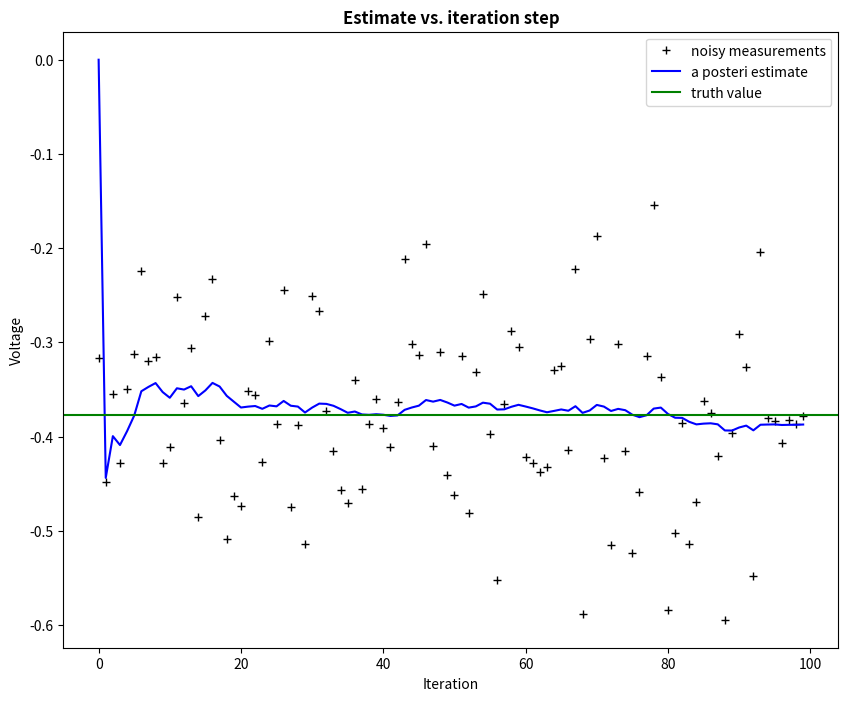
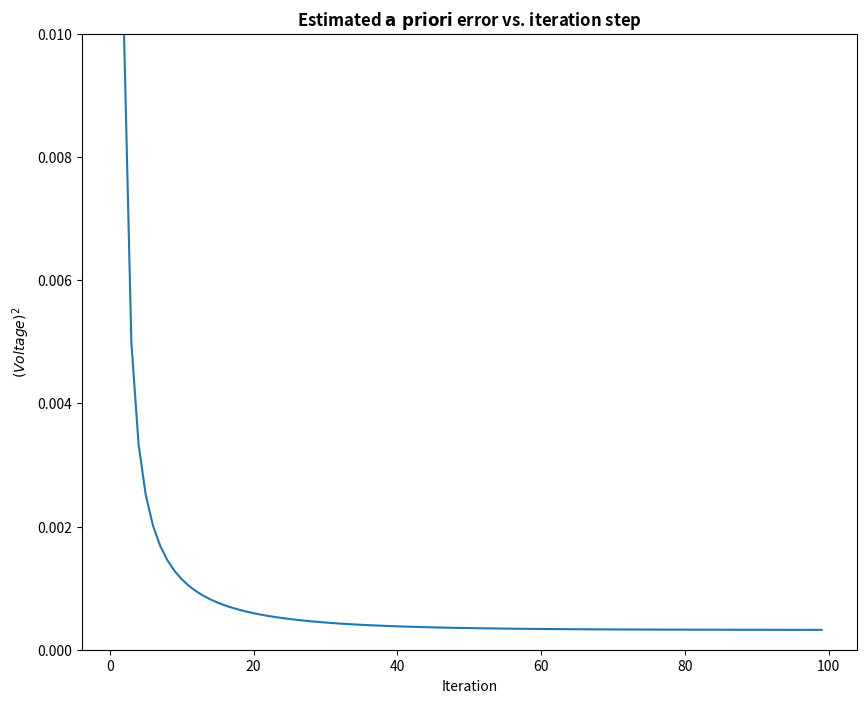

The matplotlib source for these figures, in order:
# Kalman filter example demo in Python

# A Python implementation of the example given in pages 11-15 of "An
# [redacted]
# University of North Carolina at Chapel Hill, Department of Computer
# Science, TR 95-041,
# http://www.cs.unc.edu/~welch/kalman/kalmanIntro.html

# by Andrew D. Straw

import numpy as np
import matplotlib.pyplot as plt

plt.rcParams['figure.figsize'] = (10, 8)

# intial parameters
n_iter = 100
sz = (n_iter,) # size of array
x = -0.37727 # truth value (typo in example at top of p. 13 calls this z)
z = np.random.normal(x,0.1,size=sz) # observations (normal about x, sigma=0.1)

Q = 1e-5 # process variance for VOLTAGE; might be different for RSSI

# allocate space for arrays
xhat=np.zeros(sz)      # a posteri estimate of x
P=np.zeros(sz)         # a posteri error estimate
xhatminus=np.zeros(sz) # a priori estimate of x
Pminus=np.zeros(sz)    # a priori error estimate
K=np.zeros(sz)         # gain or blending factor

R = 0.1**2 # estimate of measurement variance, change to see effect

# intial guesses
xhat[0] = 0.0
P[0] = 1.0

for k in range(1,n_iter):
    # time update
    xhatminus[k] = xhat[k-1]
    Pminus[k] = P[k-1]+Q

    # measurement update
    K[k] = Pminus[k]/( Pminus[k]+R )
    xhat[k] = xhatminus[k]+K[k]*(z[k]-xhatminus[k])
    P[k] = (1-K[k])*Pminus[k]

plt.figure()
plt.plot(z,'k+',label='noisy measurements')
plt.plot(xhat,'b-',label='a posteri estimate')
plt.axhline(x,color='g',label='truth value')
plt.legend()
plt.title('Estimate vs. iteration step', fontweight='bold')
plt.xlabel('Iteration')
plt.ylabel('Voltage')

plt.figure()
valid_iter = range(1,n_iter) # Pminus not valid at step 0
plt.plot(valid_iter,Pminus[valid_iter],label='a priori error estimate')
plt.title('Estimated $\it{\mathbf{a \ priori}}$ error vs. iteration step', fontweight='bold')
plt.xlabel('Iteration')
plt.ylabel('$(Voltage)^2$')
plt.setp(plt.gca(),'ylim',[0,.01])
plt.show()
